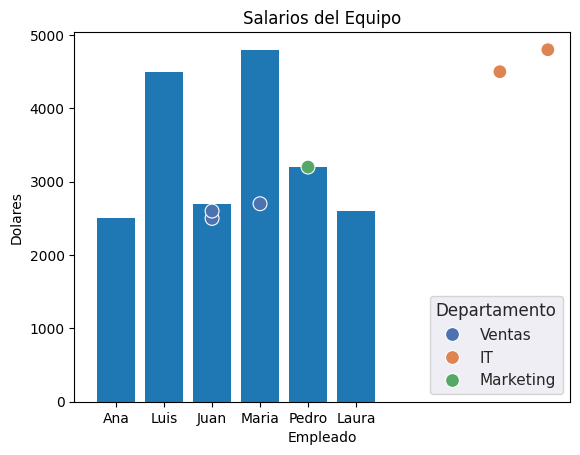

The matplotlib source for this figure:
""""Vamos a crear tu primer DataFrame y extraer información.

Crea un DataFrame manualmente (usando un diccionario) con datos de 4 empleados:
Columnas: Nombre, Salario, Departamento.

Inventa los datos.
Aumenta el sueldo de todos un 10% (Pandas permite operaciones vectorizadas igual que NumPy: df['columna'] * 1.10).
Imprime solo la columna Nombre y la columna Salario (ya actualizado).

Usa .describe() para mostrarme las estadísticas rápidas del nuevo salario."""
import pandas as pd
import matplotlib.pyplot as plt
import seaborn as sns

empleados_columnas = {
    "Nombre": ["Ana García", "Carlos Ruiz", "Elena Torres", "David Menta"],
    "Salario": [3500, 2800, 4200, 3100],
    "Departamento": ["IT", "Recursos Humanos", "Gerencia", "Marketing"]
}

datos_empleados=pd.DataFrame(empleados_columnas)
print(datos_empleados)

datos_empleados['Salario']=datos_empleados['Salario']*1.1
print(datos_empleados)

subset = datos_empleados[['Nombre', 'Salario']]
print(subset)

print(datos_empleados['Salario'].describe())

"""Filtro: Crea un nuevo DataFrame llamado seniors que contenga solo a los empleados con más de 5 años de experiencia. Imprímelo.
Agrupación: Calcula el Salario Promedio por Departamento. (Deberías ver que IT gana más).
Ordenamiento (Bonus): Muestra los empleados ordenados por Salario de mayor a menor.
Pista: Busca sort_values en Google o la documentación, o intenta adivinar la sintaxis (es muy intuitiva)."""
data = {
    'Nombre': ['Ana', 'Luis', 'Juan', 'Maria', 'Pedro', 'Laura'],
    'Departamento': ['Ventas', 'IT', 'Ventas', 'IT', 'Marketing', 'Ventas'],
    'Salario': [2500, 4500, 2700, 4800, 3200, 2600],
    'Años_Experiencia': [2, 8, 3, 9, 4, 2]
}
df_empresa = pd.DataFrame(data)

seniors=df_empresa[df_empresa['Años_Experiencia']>=5]
print(seniors)
promedios=df_empresa.groupby('Departamento')['Salario'].mean()
print(promedios)
print(df_empresa.sort_values('Salario',ascending=False))

"""Crea un Gráfico de Barras que muestre:

Eje X: Los Nombres de los empleados.
Eje Y: Sus Salarios.
Pista: Usa plt.bar(x, y).

Añade un título al gráfico: "Salarios del Equipo".
Añade etiquetas a los ejes X e Y ("Empleado" y "Euros")."""
plt.bar(df_empresa['Nombre'],df_empresa['Salario'])
plt.title('Salarios del Equipo')
plt.xlabel('Empleado')
plt.ylabel('Dolares')
plt.show()

# Estilo visual automático (hace que se vea más moderno)
sns.set_theme() 

sns.scatterplot(
    data=df_empresa, 
    x='Años_Experiencia', 
    y='Salario', 
    hue='Departamento',  # ¡Magia! Colorea según el depto
    s=100                # Tamaño de los puntos (size)
)
plt.show()